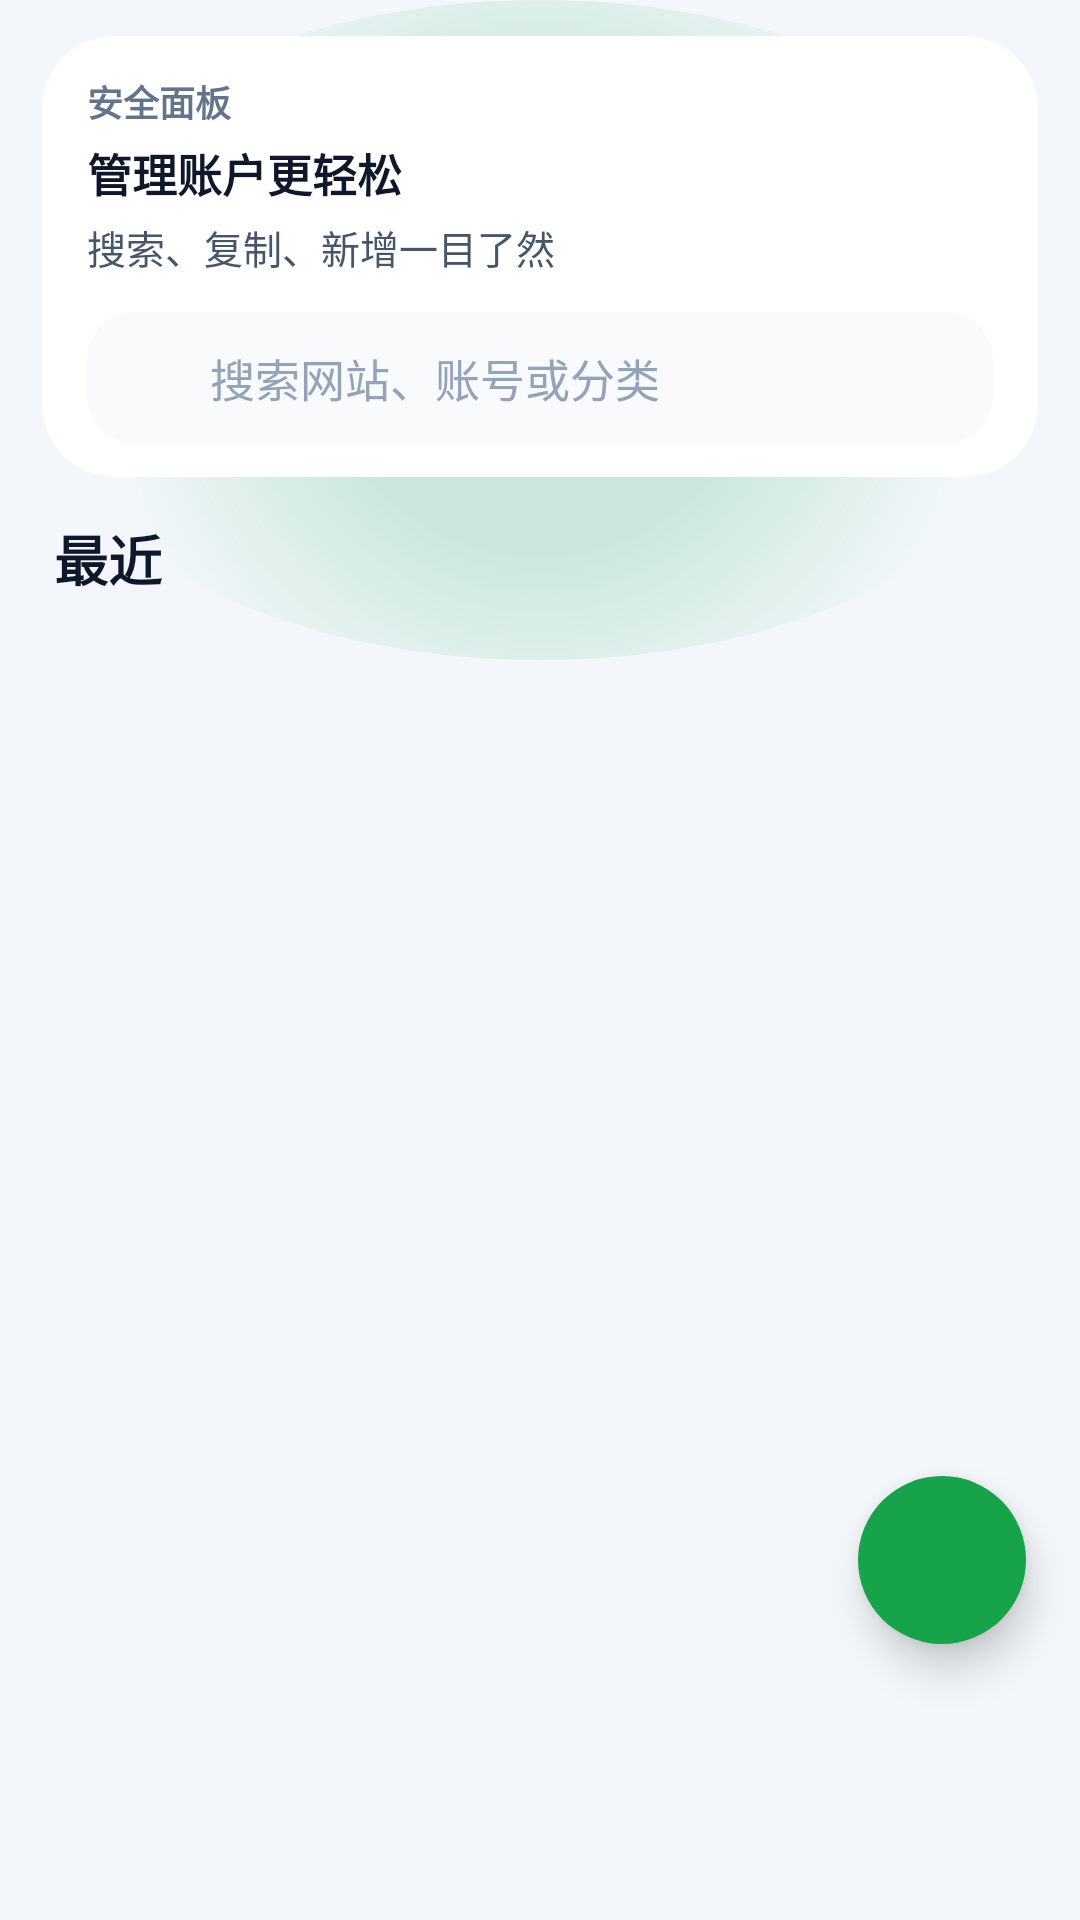

Write the Android layout XML for this screen, with the resource values it uses.
<!-- AndroidManifest.xml: application theme Theme.PasswordSafe -->
<!-- res/layout/fragment_home.xml -->
<?xml version="1.0" encoding="utf-8"?>
<androidx.coordinatorlayout.widget.CoordinatorLayout xmlns:android="http://schemas.android.com/apk/res/android"
    xmlns:app="http://schemas.android.com/apk/res-auto"
    xmlns:tools="http://schemas.android.com/tools"
    android:layout_width="match_parent"
    android:layout_height="match_parent"
    android:background="@color/background"
    tools:context=".ui.home.HomeFragment">

    <androidx.constraintlayout.widget.ConstraintLayout
        android:layout_width="match_parent"
        android:layout_height="match_parent">

        <View
            android:id="@+id/topPanelGlow"
            android:layout_width="0dp"
            android:layout_height="220dp"
            android:alpha="0.18"
            android:background="@drawable/bg_glow_primary"
            app:layout_constraintEnd_toEndOf="parent"
            app:layout_constraintStart_toStartOf="parent"
            app:layout_constraintTop_toTopOf="parent" />

        <androidx.cardview.widget.CardView
            android:id="@+id/topPanel"
            android:layout_width="0dp"
            android:layout_height="wrap_content"
            android:layout_marginHorizontal="14dp"
            android:layout_marginTop="12dp"
            app:cardBackgroundColor="@color/background_elevated"
            app:cardCornerRadius="24dp"
            app:cardElevation="0dp"
            app:layout_constraintEnd_toEndOf="parent"
            app:layout_constraintStart_toStartOf="parent"
            app:layout_constraintTop_toTopOf="parent"
            app:strokeColor="@color/border_light"
            app:strokeWidth="1dp">

            <LinearLayout
                android:layout_width="match_parent"
                android:layout_height="wrap_content"
                android:orientation="vertical"
                android:paddingHorizontal="15dp"
                android:paddingTop="13dp"
                android:paddingBottom="11dp">

                <TextView
                    android:layout_width="wrap_content"
                    android:layout_height="wrap_content"
                    android:text="安全面板"
                    android:textColor="@color/text_tertiary"
                    android:textSize="12sp"
                    android:textStyle="bold" />

                <TextView
                    android:layout_width="wrap_content"
                    android:layout_height="wrap_content"
                    android:layout_marginTop="4dp"
                    android:text="管理账户更轻松"
                    android:textColor="@color/text_primary"
                    android:textSize="15sp"
                    android:textStyle="bold" />

                <TextView
                    android:layout_width="wrap_content"
                    android:layout_height="wrap_content"
                    android:layout_marginTop="4dp"
                    android:text="搜索、复制、新增一目了然"
                    android:textColor="@color/text_secondary"
                    android:textSize="13sp" />

                <androidx.cardview.widget.CardView
                    android:layout_width="match_parent"
                    android:layout_height="wrap_content"
                    android:layout_marginTop="12dp"
                    app:cardBackgroundColor="@color/background_surface"
                    app:cardCornerRadius="16dp"
                    app:cardElevation="0dp"
                    app:strokeColor="@color/border_light"
                    app:strokeWidth="1dp">

                    <LinearLayout
                        android:layout_width="match_parent"
                        android:layout_height="wrap_content"
                        android:gravity="center_vertical"
                        android:orientation="horizontal"
                        android:paddingHorizontal="13dp"
                        android:paddingVertical="11dp">

                        <ImageView
                            android:layout_width="18dp"
                            android:layout_height="18dp"
                            android:contentDescription="@string/search_hint"
                            android:src="@drawable/ic_search"
                            app:tint="@color/text_secondary" />

                        <EditText
                            android:id="@+id/etSearch"
                            android:layout_width="match_parent"
                            android:layout_height="wrap_content"
                            android:layout_marginStart="10dp"
                            android:background="@null"
                            android:hint="搜索网站、账号或分类"
                            android:imeOptions="actionSearch"
                            android:inputType="text"
                            android:maxLines="1"
                            android:textColor="@color/text_primary"
                            android:textColorHint="@color/text_hint"
                            android:textSize="15sp" />
                    </LinearLayout>
                </androidx.cardview.widget.CardView>
            </LinearLayout>
        </androidx.cardview.widget.CardView>

        
        <LinearLayout
            android:id="@+id/recentHeader"
            android:layout_width="match_parent"
            android:layout_height="wrap_content"
            android:layout_marginHorizontal="18dp"
            android:layout_marginTop="14dp"
            android:gravity="center_vertical"
            android:orientation="horizontal"
            app:layout_constraintEnd_toEndOf="parent"
            app:layout_constraintStart_toStartOf="parent"
            app:layout_constraintTop_toBottomOf="@id/topPanel">

            <TextView
                android:id="@+id/tvRecentTitle"
                android:layout_width="0dp"
                android:layout_height="wrap_content"
                android:layout_weight="1"
                android:text="最近"
                android:textColor="@color/text_primary"
                android:textSize="18sp"
                android:textStyle="bold" />

            <TextView
                android:id="@+id/tvViewAll"
                android:layout_width="wrap_content"
                android:layout_height="wrap_content"
                android:padding="8dp"
                android:text="View All"
                android:textColor="@color/secondary_light"
                android:textSize="14sp"
                android:visibility="gone" />
        </LinearLayout>

        
        <androidx.recyclerview.widget.RecyclerView
            android:id="@+id/rvAccounts"
            android:layout_width="match_parent"
            android:layout_height="0dp"
            android:layout_marginTop="10dp"
            android:clipToPadding="false"
            android:paddingHorizontal="16dp"
            android:paddingBottom="88dp"
            app:layout_constraintBottom_toBottomOf="parent"
            app:layout_constraintEnd_toEndOf="parent"
            app:layout_constraintStart_toStartOf="parent"
            app:layout_constraintTop_toBottomOf="@id/recentHeader"
            tools:listitem="@layout/item_account" />

        
        <LinearLayout
            android:id="@+id/llEmpty"
            android:layout_width="wrap_content"
            android:layout_height="wrap_content"
            android:gravity="center"
            android:orientation="vertical"
            android:visibility="gone"
            app:layout_constraintBottom_toBottomOf="parent"
            app:layout_constraintEnd_toEndOf="parent"
            app:layout_constraintStart_toStartOf="parent"
            app:layout_constraintTop_toBottomOf="@id/topPanel"
            tools:visibility="visible">

            <androidx.cardview.widget.CardView
                android:layout_width="88dp"
                android:layout_height="88dp"
                app:cardBackgroundColor="@color/background_card"
                app:cardCornerRadius="44dp"
                app:cardElevation="0dp"
                app:strokeColor="@color/border"
                app:strokeWidth="1dp">

                <ImageView
                    android:layout_width="44dp"
                    android:layout_height="44dp"
                    android:layout_gravity="center"
                    android:contentDescription="@string/empty_accounts_title"
                    android:src="@drawable/ic_shield"
                    app:tint="@color/text_tertiary" />
            </androidx.cardview.widget.CardView>

            <TextView
                android:layout_width="wrap_content"
                android:layout_height="wrap_content"
                android:layout_marginTop="16dp"
                android:text="@string/empty_accounts_title"
                android:textColor="@color/text_primary"
                android:textSize="18sp"
                android:textStyle="bold" />

            <TextView
                android:layout_width="wrap_content"
                android:layout_height="wrap_content"
                android:layout_marginTop="6dp"
                android:text="@string/empty_accounts_message"
                android:textColor="@color/text_secondary"
                android:textSize="14sp" />
        </LinearLayout>

        
        <LinearLayout
            android:id="@+id/llNoResults"
            android:layout_width="wrap_content"
            android:layout_height="wrap_content"
            android:gravity="center"
            android:orientation="vertical"
            android:visibility="gone"
            app:layout_constraintBottom_toBottomOf="parent"
            app:layout_constraintEnd_toEndOf="parent"
            app:layout_constraintStart_toStartOf="parent"
            app:layout_constraintTop_toBottomOf="@id/topPanel">

            <ImageView
                android:layout_width="60dp"
                android:layout_height="60dp"
                android:contentDescription="@string/no_results"
                android:src="@drawable/ic_search"
                app:tint="@color/text_tertiary" />

            <TextView
                android:layout_width="wrap_content"
                android:layout_height="wrap_content"
                android:layout_marginTop="10dp"
                android:text="@string/no_results"
                android:textColor="@color/text_secondary"
                android:textSize="14sp" />
        </LinearLayout>

        
        <ProgressBar
            android:id="@+id/progressBar"
            android:layout_width="wrap_content"
            android:layout_height="wrap_content"
            android:indeterminateTint="@color/primary"
            android:visibility="gone"
            app:layout_constraintBottom_toBottomOf="parent"
            app:layout_constraintEnd_toEndOf="parent"
            app:layout_constraintStart_toStartOf="parent"
            app:layout_constraintTop_toTopOf="parent" />

    </androidx.constraintlayout.widget.ConstraintLayout>

    
    <com.google.android.material.floatingactionbutton.FloatingActionButton
        android:id="@+id/fabAdd"
        android:layout_width="wrap_content"
        android:layout_height="wrap_content"
        android:layout_gravity="bottom|end"
        android:layout_marginEnd="18dp"
        android:layout_marginBottom="92dp"
        android:contentDescription="@string/title_add_account"
        android:src="@drawable/ic_add"
        app:backgroundTint="@color/primary"
        app:borderWidth="0dp"
        app:elevation="8dp"
        app:maxImageSize="24dp"
        app:rippleColor="@color/white_20"
        app:tint="@color/text_inverse" />

</androidx.coordinatorlayout.widget.CoordinatorLayout>
<!-- res/layout/item_account.xml (included above) -->
<?xml version="1.0" encoding="utf-8"?>
<androidx.cardview.widget.CardView xmlns:android="http://schemas.android.com/apk/res/android"
    xmlns:app="http://schemas.android.com/apk/res-auto"
    xmlns:tools="http://schemas.android.com/tools"
    android:layout_width="match_parent"
    android:layout_height="wrap_content"
    android:layout_marginHorizontal="4dp"
    android:layout_marginVertical="4dp"
    app:cardBackgroundColor="@color/background_card"
    app:cardCornerRadius="16dp"
    app:cardElevation="0dp"
    app:strokeColor="@color/border"
    app:strokeWidth="1dp">

        <androidx.constraintlayout.widget.ConstraintLayout
            android:layout_width="match_parent"
            android:layout_height="wrap_content"
            android:background="?attr/selectableItemBackground"
            android:paddingHorizontal="12dp"
            android:paddingVertical="10dp">

        
        <androidx.cardview.widget.CardView
            android:id="@+id/cardAvatar"
            android:layout_width="36dp"
            android:layout_height="36dp"
            app:cardBackgroundColor="@color/primary_10"
            app:cardCornerRadius="12dp"
            app:cardElevation="0dp"
            app:layout_constraintBottom_toBottomOf="parent"
            app:layout_constraintStart_toStartOf="parent"
            app:layout_constraintTop_toTopOf="parent"
            app:strokeColor="@color/primary"
            app:strokeWidth="1dp">

            <TextView
                android:id="@+id/tvAvatar"
                android:layout_width="match_parent"
                android:layout_height="match_parent"
                android:gravity="center"
                android:textColor="@color/primary"
                android:textSize="14sp"
                android:textStyle="normal"
                tools:text="微" />
        </androidx.cardview.widget.CardView>

        
        <TextView
            android:id="@+id/tvWebsite"
            android:layout_width="0dp"
            android:layout_height="wrap_content"
            android:layout_marginStart="10dp"
            android:ellipsize="end"
            android:maxLines="1"
            android:textColor="@color/text_primary"
            android:textSize="15sp"
            android:textStyle="normal"
            app:layout_constraintEnd_toStartOf="@id/btnCopy"
            app:layout_constraintStart_toEndOf="@id/cardAvatar"
            app:layout_constraintTop_toTopOf="parent"
            tools:text="WeChat" />

        
        <TextView
            android:id="@+id/tvAccount"
            android:layout_width="0dp"
            android:layout_height="wrap_content"
            android:layout_marginStart="10dp"
            android:layout_marginTop="1dp"
            android:ellipsize="end"
            android:maxLines="1"
            android:textColor="@color/text_secondary"
            android:textSize="12sp"
            app:layout_constraintEnd_toStartOf="@id/btnCopy"
            app:layout_constraintStart_toEndOf="@id/cardAvatar"
            app:layout_constraintTop_toBottomOf="@id/tvWebsite"
            tools:text="user@example.com" />

        
        <ImageButton
            android:id="@+id/btnCopy"
            android:layout_width="26dp"
            android:layout_height="26dp"
            android:padding="3dp"
            android:background="?attr/selectableItemBackgroundBorderless"
            android:contentDescription="@string/copy_password"
            android:src="@drawable/ic_copy"
            app:layout_constraintBottom_toBottomOf="parent"
            app:layout_constraintEnd_toStartOf="@id/ivArrow"
            app:layout_constraintTop_toTopOf="parent"
            app:maxImageSize="7dp"
            app:tint="@color/primary" />

        
        <ImageView
            android:id="@+id/ivArrow"
            android:layout_width="12dp"
            android:layout_height="12dp"
            android:contentDescription="@string/title_account_detail"
            android:src="@drawable/ic_arrow_right"
            app:layout_constraintBottom_toBottomOf="parent"
            app:layout_constraintEnd_toEndOf="parent"
            app:layout_constraintTop_toTopOf="parent"
            app:tint="@color/text_hint" />

    </androidx.constraintlayout.widget.ConstraintLayout>

</androidx.cardview.widget.CardView>
<!-- resources referenced by this layout -->
<resources>
  <color name="background">#F3F7FB</color>
  <color name="background_card">#FFFFFF</color>
  <color name="background_elevated">#FFFFFF</color>
  <color name="background_surface">#F8FAFC</color>
  <color name="border">#D8E2EC</color>
  <color name="border_light">#E8EEF5</color>
  <color name="primary">#16A34A</color>
  <color name="primary_10">#DCFCE7</color>
  <color name="secondary_light">#E0F2FE</color>
  <color name="text_hint">#94A3B8</color>
  <color name="text_inverse">#FFFFFF</color>
  <color name="text_primary">#0F172A</color>
  <color name="text_secondary">#475569</color>
  <color name="text_tertiary">#64748B</color>
  <color name="white_20">#33FFFFFF</color>
  <!-- drawable bg_glow_primary (drawable) -->
  <?xml version="1.0" encoding="utf-8"?>
  <shape xmlns:android="http://schemas.android.com/apk/res/android"
      android:shape="oval">
      <gradient
          android:centerColor="@color/primary"
          android:endColor="@android:color/transparent"
          android:gradientRadius="150dp"
          android:startColor="@color/primary"
          android:type="radial" />
  </shape>
  <!-- drawable ic_arrow_right (drawable) -->
  <?xml version="1.0" encoding="utf-8"?>
  <vector xmlns:android="http://schemas.android.com/apk/res/android"
      android:width="20dp"
      android:height="20dp"
      android:viewportWidth="24"
      android:viewportHeight="24">
      <path
          android:fillColor="#000000"
          android:pathData="M8.59,16.59L13.17,12 8.59,7.41 10,6l6,6 -6,6z" />
  </vector>
  <!-- drawable ic_shield (drawable) -->
  <?xml version="1.0" encoding="utf-8"?>
  <vector xmlns:android="http://schemas.android.com/apk/res/android"
      android:width="24dp"
      android:height="24dp"
      android:viewportWidth="24"
      android:viewportHeight="24">
      <path
          android:fillColor="#0369A1"
          android:pathData="M12,1L3,5v6c0,5.55 3.84,10.74 9,12 5.16,-1.26 9,-6.45 9,-12V5L12,1zM12,11.99h7c-0.53,4.12 -3.28,7.79 -7,8.94V12H5V6.3l7,-3.11v8.8z"/>
  </vector>
  <string name="copy_password">复制密码</string>
  <string name="empty_accounts_message">点击右下角的按钮添加您的第一个账号</string>
  <string name="empty_accounts_title">还没有账号</string>
  <string name="no_results">未找到匹配的账号</string>
  <string name="search_hint">搜索账号</string>
  <string name="title_account_detail">账号详情</string>
  <string name="title_add_account">添加账号</string>
  <color name="primary_dark">#15803D</color>
  <color name="secondary">#0EA5E9</color>
  <color name="secondary_dark">#0284C7</color>
  <color name="accent">#0F766E</color>
  <color name="primary_20">#BBF7D0</color>
</resources>
